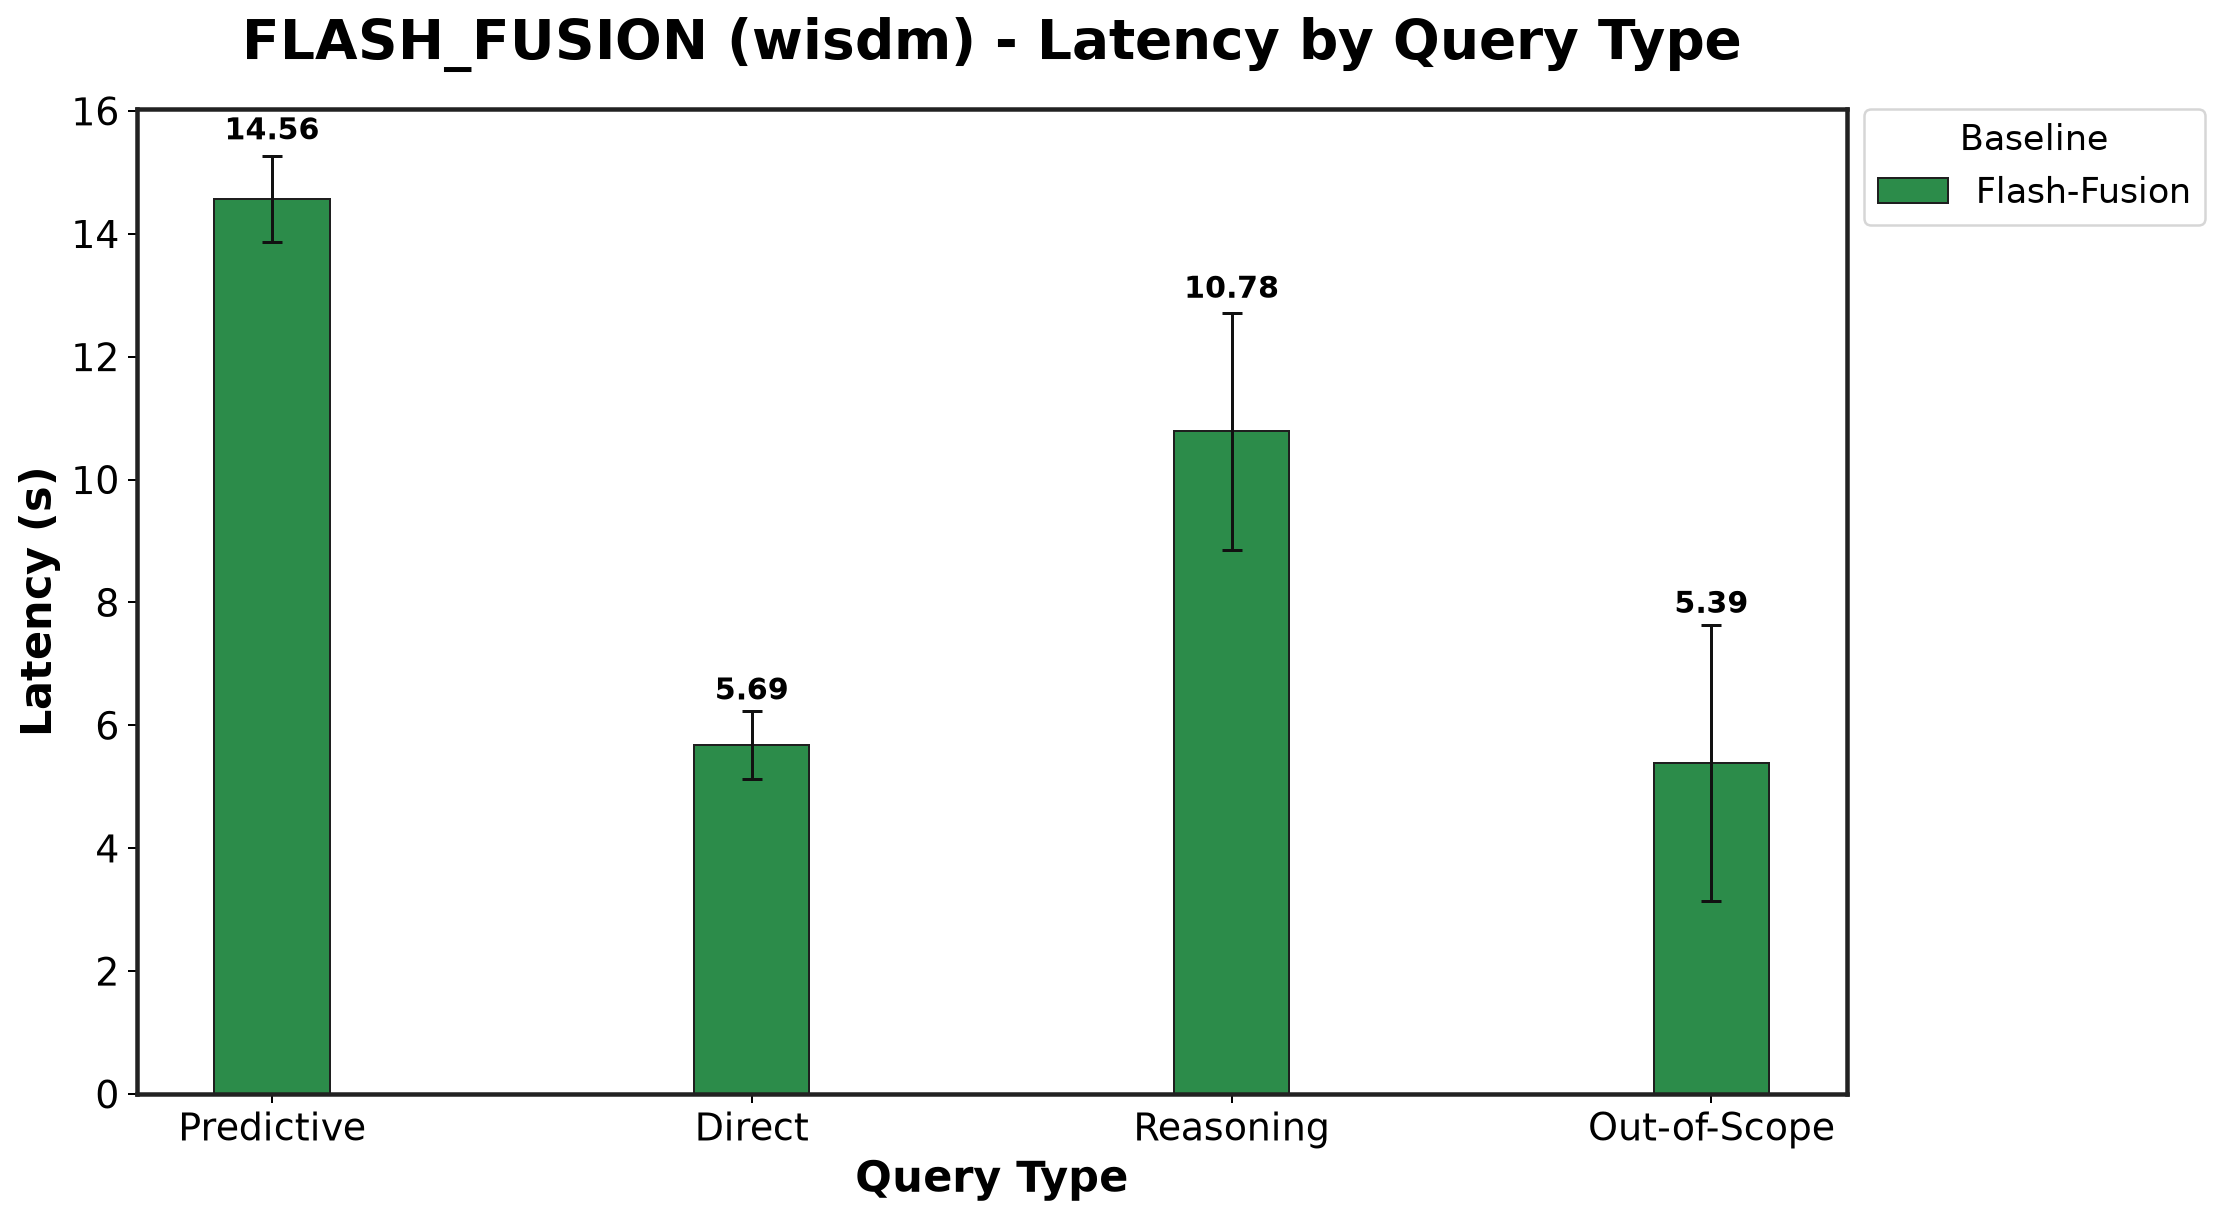

Source data for this figure (header and first rows):
Baseline, Predictive_mean, Predictive_std, Direct_mean, Direct_std, Reasoning_mean, Reasoning_std, Out-of-Scope_mean, Out-of-Scope_std
Flash-Fusion, 14.56, 0.7031, 5.688, 0.5533, 10.78, 1.931, 5.389, 2.248
